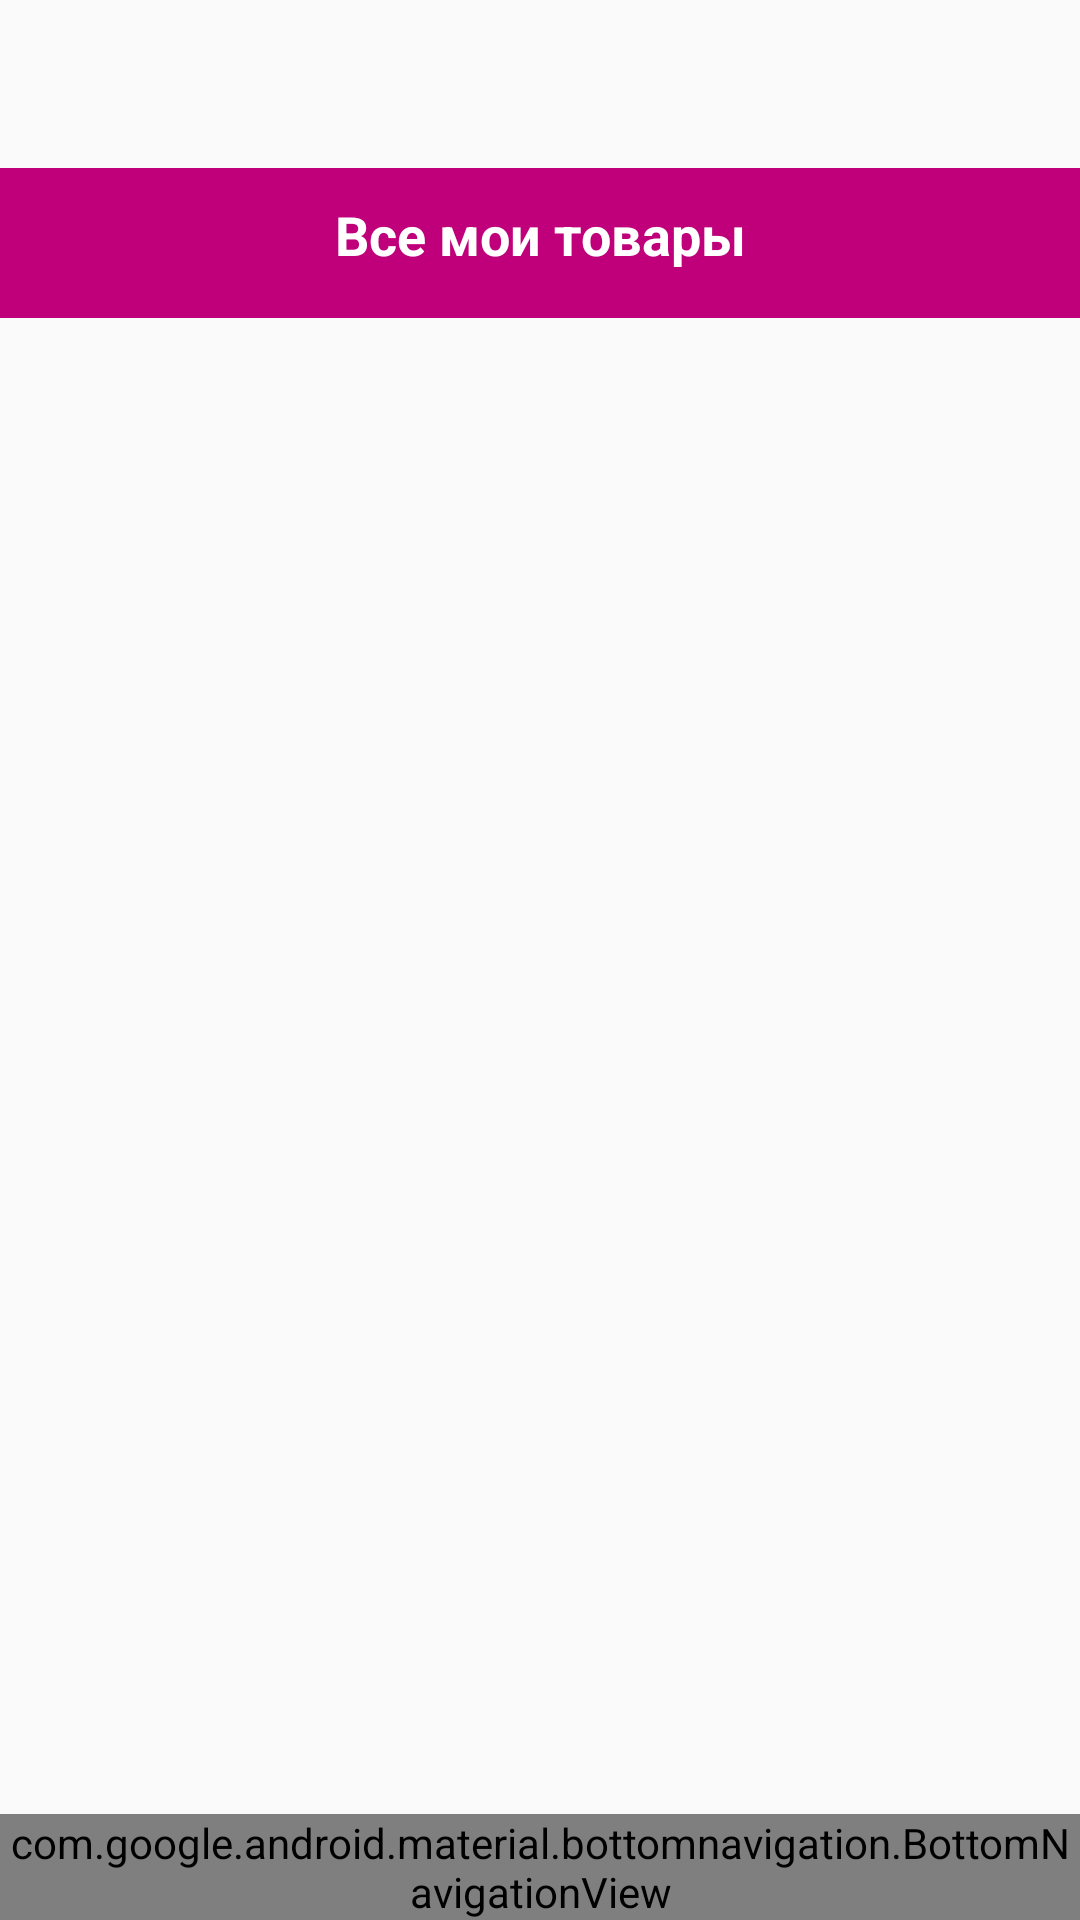

Reconstruct the res/layout file that produces this screen, plus the resources it refers to.
<!-- AndroidManifest.xml: application theme Theme.MyShop -->
<!-- res/layout/activity_seller_home.xml -->
<?xml version="1.0" encoding="utf-8"?>
<RelativeLayout xmlns:android="http://schemas.android.com/apk/res/android"
    xmlns:app="http://schemas.android.com/apk/res-auto"
    android:id="@+id/container"
    android:layout_width="match_parent"
    android:layout_height="match_parent"
    android:paddingTop="?attr/actionBarSize">

    <RelativeLayout
        android:id="@+id/re11"
        android:layout_width="match_parent"
        android:layout_height="50dp"
        android:background="@color/colorPrimaryDark"
        android:layout_alignParentTop="true"
        >

        <TextView
            android:layout_width="match_parent"
            android:layout_height="wrap_content"
            android:text="Все мои товары"
            android:textColor="@android:color/white"
            android:textSize="18dp"
            android:textStyle="bold"
            android:textAlignment="center"
            android:layout_marginTop="10dp"
            />
    </RelativeLayout>

    <androidx.recyclerview.widget.RecyclerView
        android:id="@+id/seller_home_recyclerview"
        android:layout_width="match_parent"
        android:layout_height="match_parent"
        android:layout_above="@id/nav_view"
        android:layout_below="@id/re11"
        >
    </androidx.recyclerview.widget.RecyclerView>

    <com.google.android.material.bottomnavigation.BottomNavigationView
        android:id="@+id/nav_view"
        android:layout_width="wrap_content"
        android:layout_height="wrap_content"
        android:layout_alignParentBottom="true"
        android:background="?android:attr/windowBackground"
        app:layout_constraintBottom_toBottomOf="parent"
        app:layout_constraintLeft_toLeftOf="parent"
        app:layout_constraintRight_toRightOf="parent"
        app:menu="@menu/bottom_nav_menu" />

</RelativeLayout>
<!-- resources referenced by this layout -->
<resources>
  <color name="colorPrimaryDark">#BF007A</color>
  <style name="Theme.MyShop" parent="Theme.AppCompat.Light.NoActionBar">
          
          <item name="colorPrimary">@color/purple_500</item>
          <item name="colorPrimaryVariant">@color/purple_700</item>
          <item name="colorOnPrimary">@color/white</item>
          
          <item name="colorSecondary">@color/teal_200</item>
          <item name="colorSecondaryVariant">@color/teal_700</item>
          <item name="colorOnSecondary">@color/black</item>
          
          <item name="android:statusBarColor">?attr/colorPrimaryVariant</item>
          
      </style>
  <color name="purple_500">#FF6200EE</color>
  <color name="purple_700">#FF3700B3</color>
  <color name="white">#FFFFFFFF</color>
  <color name="teal_200">#FF03DAC5</color>
  <color name="teal_700">#FF018786</color>
  <color name="black">#FF000000</color>
</resources>
